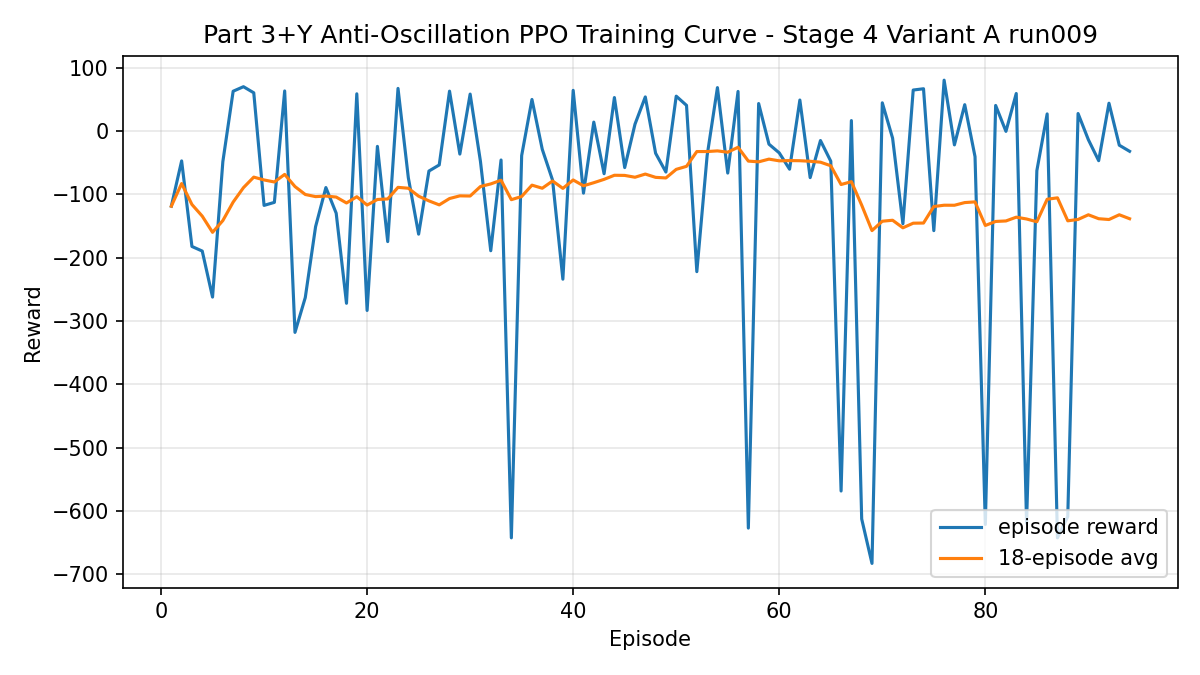

Data behind this chart, as committed beside it:
episode, reward, moving_average_reward, moving_average_window
1, -118.7, -118.7, 18
2, -47.18, -82.94, 18
3, -182.3, -116.1, 18
4, -189.6, -134.5, 18
5, -262.3, -160, 18
6, -48.4, -141.4, 18
7, 62.87, -112.2, 18
8, 70.03, -89.45, 18
9, 60.39, -72.8, 18
10, -117.5, -77.27, 18
11, -112.7, -80.49, 18
12, 63.31, -68.51, 18
13, -318.1, -87.7, 18
14, -263, -100.2, 18
15, -151, -103.6, 18
16, -89.31, -102.7, 18
17, -129.8, -104.3, 18
18, -272.1, -113.6, 18
19, 58.8, -103.8, 18
20, -283.4, -116.9, 18
21, -24.23, -108.1, 18
22, -174.7, -107.3, 18
23, 67.32, -88.97, 18
24, -73.69, -90.38, 18
25, -162.9, -102.9, 18
26, -63.21, -110.3, 18
27, -53.57, -116.7, 18
28, 63.01, -106.6, 18
29, -36.41, -102.4, 18
30, 58.37, -102.7, 18
31, -47.89, -87.65, 18
32, -189.1, -83.55, 18
33, -45.74, -77.7, 18
34, -642.6, -108.4, 18
35, -38.75, -103.4, 18
36, 49.85, -85.49, 18
37, -28.92, -90.36, 18
38, -77.62, -78.93, 18
39, -234, -90.59, 18
40, 64.27, -77.31, 18
41, -98.11, -86.5, 18
42, 14.07, -81.63, 18
43, -67.43, -76.32, 18
44, 52.89, -69.87, 18
45, -57.72, -70.1, 18
46, 10.87, -73, 18
47, 53.87, -67.99, 18
48, -35.11, -73.18, 18
49, -64.76, -74.12, 18
50, 55.08, -60.55, 18
51, 40.53, -55.76, 18
52, -222.1, -32.4, 18
53, -38.95, -32.41, 18
54, 68.58, -31.37, 18
55, -66.41, -33.45, 18
56, 62.53, -25.67, 18
57, -627.2, -47.51, 18
58, 43.43, -48.67, 18
59, -20.74, -44.37, 18
60, -34.53, -47.07, 18
... 34 more rows
